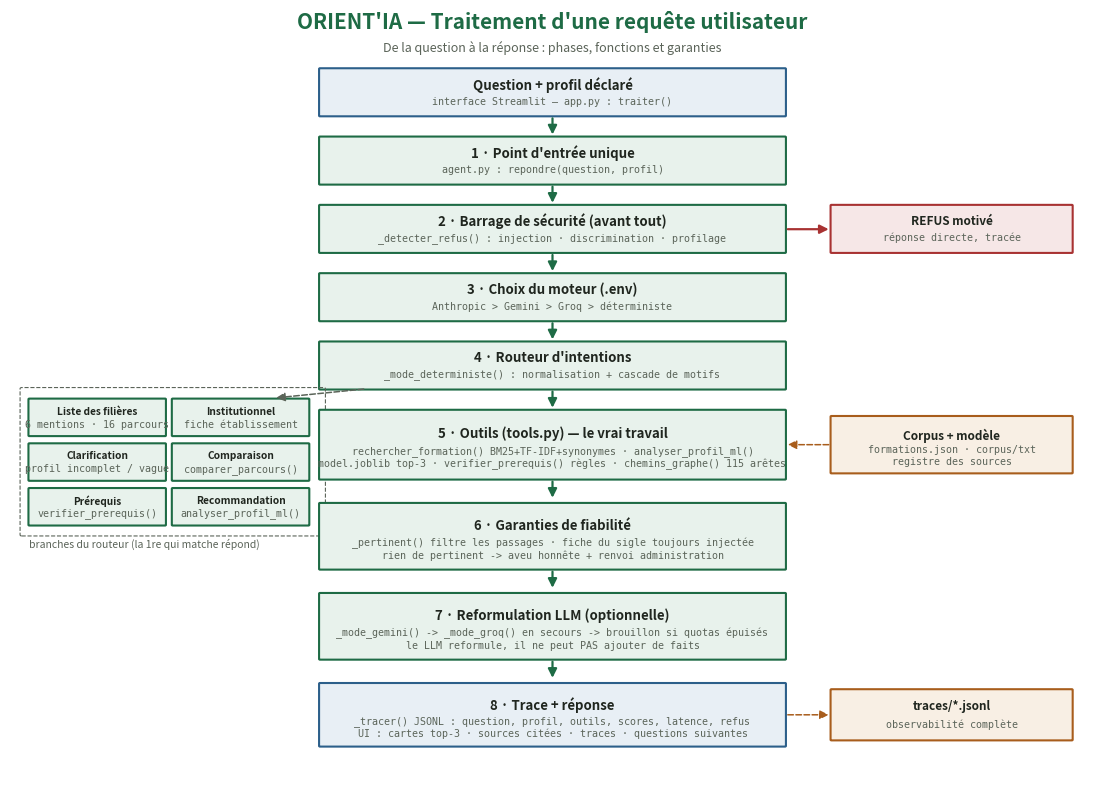

Python code for this plot: (Note: this script raises an exception after producing the figure.)
"""Genere le schema du traitement d'une requete utilisateur (support de soutenance).

Usage : python docs/generer_schema_requete.py  ->  docs/flux_requete.png
"""

from pathlib import Path

import matplotlib.pyplot as plt
from matplotlib.patches import FancyArrowPatch, FancyBboxPatch

VERT, VERT_F = "#1e6b45", "#e8f2ec"
ORANGE, ORANGE_F = "#a85d1c", "#f8efe4"
ROUGE, ROUGE_F = "#a83232", "#f6e7e7"
BLEU, BLEU_F = "#2c5f8a", "#e8eff5"
GRIS = "#5b6459"


def boite(ax, x, y, w, h, titre, sous="", couleur=VERT, fond=VERT_F, fs=9.5):
    ax.add_patch(FancyBboxPatch((x, y), w, h, boxstyle="round,pad=0.012",
                                facecolor=fond, edgecolor=couleur, linewidth=1.5))
    if sous:
        ax.text(x + w / 2, y + h * 0.66, titre, ha="center", va="center",
                fontsize=fs, fontweight="bold", color="#20261f")
        ax.text(x + w / 2, y + h * 0.30, sous, ha="center", va="center",
                fontsize=7.2, color=GRIS, family="monospace")
    else:
        ax.text(x + w / 2, y + h / 2, titre, ha="center", va="center",
                fontsize=fs, fontweight="bold", color="#20261f")


def fleche(ax, x1, y1, x2, y2, couleur=VERT, style="-", lw=1.6):
    ax.add_patch(FancyArrowPatch((x1, y1), (x2, y2), arrowstyle="-|>",
                                 mutation_scale=13, linewidth=lw,
                                 linestyle=style, color=couleur))


def etiquette(ax, x, y, texte, couleur=GRIS):
    ax.text(x, y, texte, fontsize=7.5, color=couleur, ha="left", va="center",
            fontstyle="italic")


def main():
    fig, ax = plt.subplots(figsize=(14, 10))
    ax.set_xlim(0, 14)
    ax.set_ylim(0, 12.4)
    ax.axis("off")

    ax.text(7, 12.1, "ORIENT'IA — Traitement d'une requête utilisateur",
            ha="center", fontsize=15, fontweight="bold", color=VERT)
    ax.text(7, 11.72, "De la question à la réponse : phases, fonctions et garanties",
            ha="center", fontsize=9, color=GRIS)

    X, W = 4.0, 6.0  # colonne centrale

    # 0. Entree
    boite(ax, X, 10.7, W, 0.75, "Question + profil déclaré",
          "interface Streamlit — app.py : traiter()", couleur=BLEU, fond=BLEU_F)
    fleche(ax, 7, 10.7, 7, 10.35)

    # 1. Point d'entree
    boite(ax, X, 9.6, W, 0.75, "1 · Point d'entrée unique",
          "agent.py : repondre(question, profil)")
    fleche(ax, 7, 9.6, 7, 9.25)

    # 2. Securite
    boite(ax, X, 8.5, W, 0.75, "2 · Barrage de sécurité (avant tout)",
          "_detecter_refus() : injection · discrimination · profilage")
    boite(ax, 10.6, 8.5, 3.1, 0.75, "REFUS motivé",
          "réponse directe, tracée", couleur=ROUGE, fond=ROUGE_F, fs=8.5)
    fleche(ax, 10.0, 8.87, 10.6, 8.87, couleur=ROUGE)
    fleche(ax, 7, 8.5, 7, 8.15)

    # 3. Choix moteur
    boite(ax, X, 7.4, W, 0.75, "3 · Choix du moteur (.env)",
          "Anthropic > Gemini > Groq > déterministe")
    fleche(ax, 7, 7.4, 7, 7.05)

    # 4. Routeur
    boite(ax, X, 6.3, W, 0.75, "4 · Routeur d'intentions",
          "_mode_deterministe() : normalisation + cascade de motifs")
    # intents (2 rangees de 3 sous le routeur, a gauche)
    intents = [("Liste des filières", "6 mentions · 16 parcours"),
               ("Institutionnel", "fiche établissement"),
               ("Clarification", "profil incomplet / vague"),
               ("Comparaison", "comparer_parcours()"),
               ("Prérequis", "verifier_prerequis()"),
               ("Recommandation", "analyser_profil_ml()")]
    for i, (t, s) in enumerate(intents):
        bx = 0.25 + (i % 2) * 1.85
        by = 5.55 - (i // 2) * 0.72
        boite(ax, bx, by, 1.75, 0.58, t, s, fs=7.3)
    ax.add_patch(FancyBboxPatch((0.15, 3.95), 3.9, 2.35, boxstyle="round,pad=0.02",
                                facecolor="none", edgecolor=GRIS, linewidth=0.8,
                                linestyle="--"))
    etiquette(ax, 0.25, 3.8, "branches du routeur (la 1re qui matche répond)")
    fleche(ax, 4.6, 6.3, 3.4, 6.15, couleur=GRIS, style="--", lw=1.1)
    fleche(ax, 7, 6.3, 7, 5.95)

    # 5. Outils
    boite(ax, X, 4.85, W, 1.1, "5 · Outils (tools.py) — le vrai travail",
          "rechercher_formation() BM25+TF-IDF+synonymes · analyser_profil_ml()\n"
          "model.joblib top-3 · verifier_prerequis() règles · chemins_graphe() 115 arêtes")
    boite(ax, 10.6, 4.95, 3.1, 0.9, "Corpus + modèle",
          "formations.json · corpus/txt\nregistre des sources", couleur=ORANGE,
          fond=ORANGE_F, fs=8.5)
    fleche(ax, 10.6, 5.4, 10.0, 5.4, couleur=ORANGE, style="--", lw=1.1)
    fleche(ax, 7, 4.85, 7, 4.5)

    # 6. Garanties
    boite(ax, X, 3.4, W, 1.05, "6 · Garanties de fiabilité",
          "_pertinent() filtre les passages · fiche du sigle toujours injectée\n"
          "rien de pertinent -> aveu honnête + renvoi administration")
    fleche(ax, 7, 3.4, 7, 3.05)

    # 7. Reformulation LLM
    boite(ax, X, 1.95, W, 1.05, "7 · Reformulation LLM (optionnelle)",
          "_mode_gemini() -> _mode_groq() en secours -> brouillon si quotas épuisés\n"
          "le LLM reformule, il ne peut PAS ajouter de faits")
    fleche(ax, 7, 1.95, 7, 1.6)

    # 8. Sortie
    boite(ax, X, 0.55, W, 1.0, "8 · Trace + réponse",
          "_tracer() JSONL : question, profil, outils, scores, latence, refus\n"
          "UI : cartes top-3 · sources citées · traces · questions suivantes",
          couleur=BLEU, fond=BLEU_F)
    boite(ax, 10.6, 0.65, 3.1, 0.8, "traces/*.jsonl",
          "observabilité complète", couleur=ORANGE, fond=ORANGE_F, fs=8.5)
    fleche(ax, 10.0, 1.05, 10.6, 1.05, couleur=ORANGE, style="--", lw=1.1)

    out = Path(__file__).with_name("flux_requete.png")
    fig.savefig(out, dpi=160, bbox_inches="tight", facecolor="white")
    print(f"[OK] {out}")


if __name__ == "__main__":
    main()
